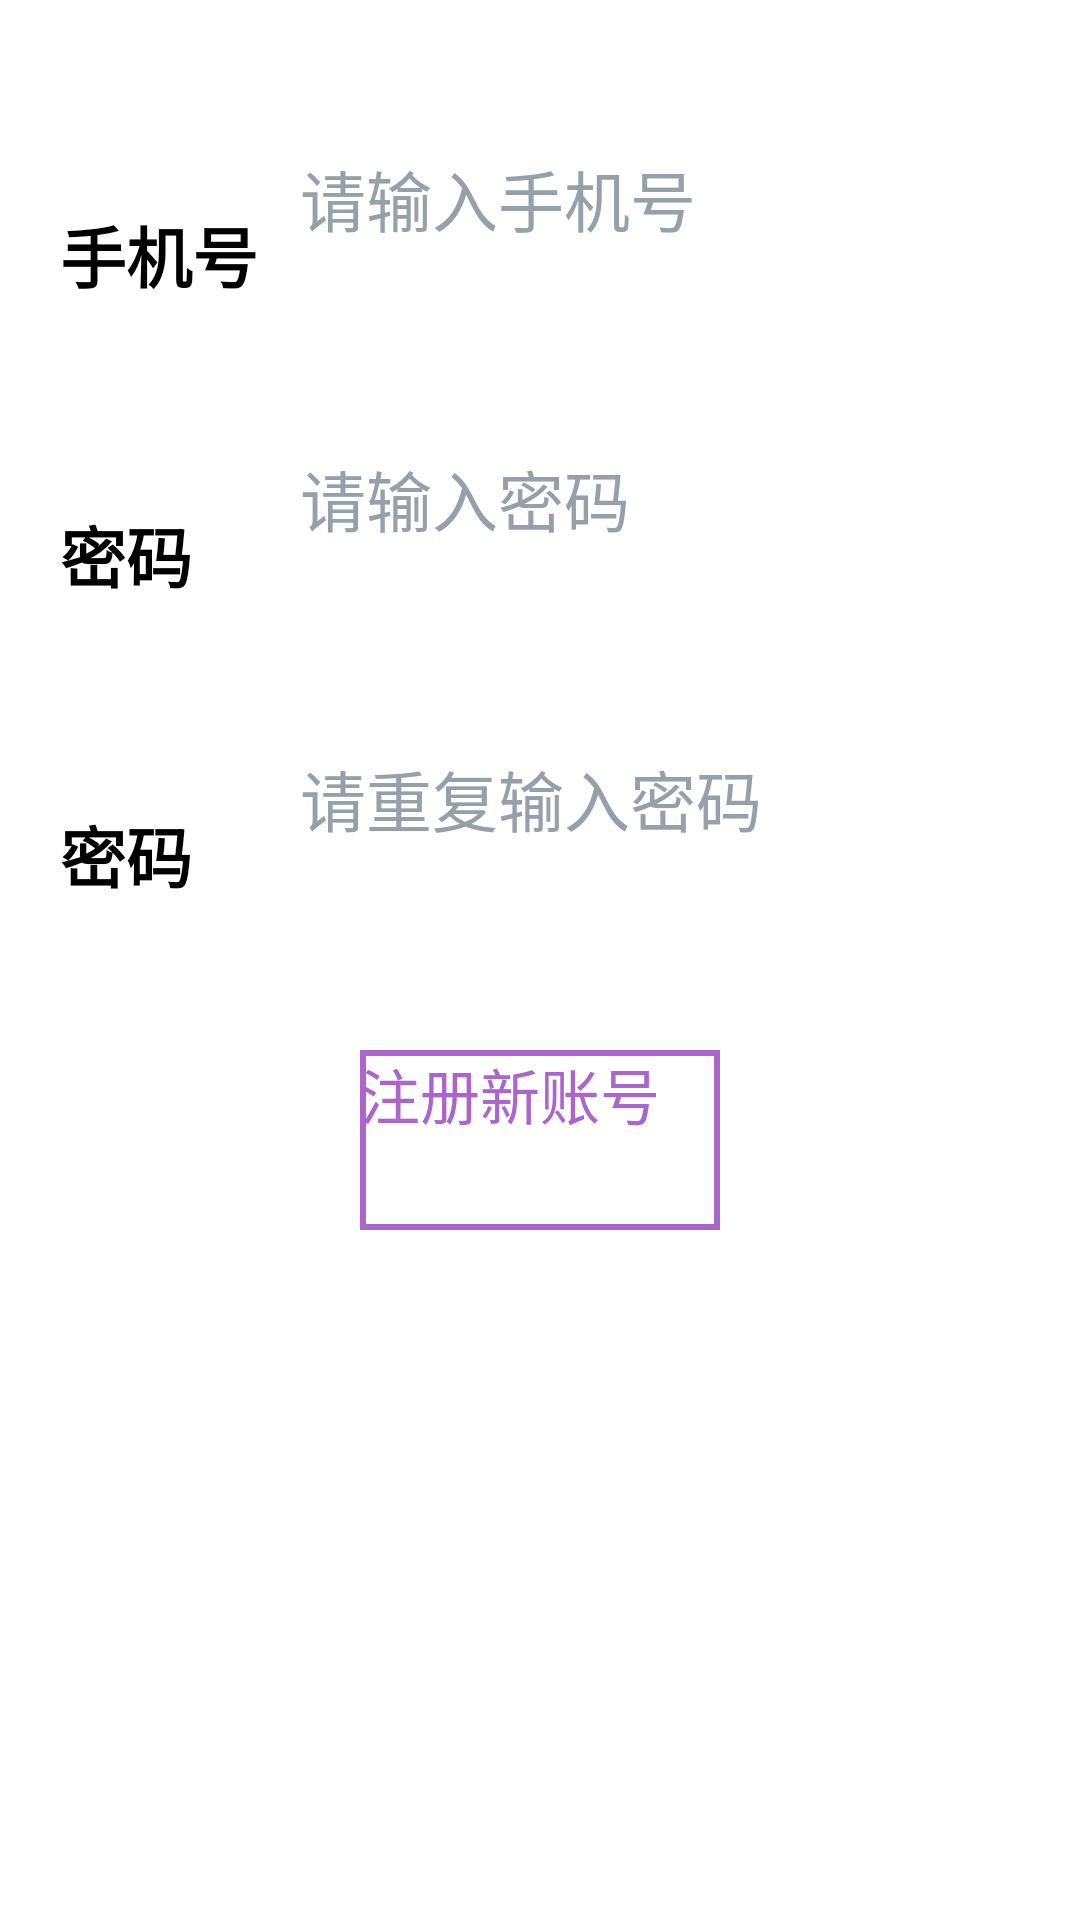

Layout XML and referenced resources for this Android screen:
<!-- AndroidManifest.xml: application theme Theme.TicketExtraction -->
<!-- res/layout/activity_register.xml -->
<?xml version="1.0" encoding="utf-8"?>
<LinearLayout xmlns:android="http://schemas.android.com/apk/res/android"
              android:orientation="vertical"
              android:layout_width="match_parent"
              android:layout_height="match_parent">

    <RelativeLayout
            android:layout_width="match_parent"
            android:layout_height="80dp"
            android:layout_marginTop="50dp">

        <TextView
                android:layout_width="match_parent"
                android:layout_height="70dp"
                android:layout_marginStart="20dp"
                android:layout_marginEnd="20dp"
                android:text="@string/register_phone_number"
                android:gravity="center_vertical"
                android:textSize="22sp"
                android:textStyle="bold"/>

        <EditText
                style="@style/login_edit_text_style"
                android:layout_height="70dp"
                android:id="@+id/register_account"
                android:autofillHints="@string/input_phone_number"
                android:inputType="number"
                android:hint="@string/input_phone_number"
                android:layout_marginStart="20dp"
                android:layout_marginEnd="20dp"
                android:textSize="22sp"
                android:paddingStart="80dp"
                android:paddingEnd="80dp"/>

    </RelativeLayout>

    
    <TextView
            style="@style/warning_text_view"
            android:id="@+id/phone_number_warning"
            android:layout_marginStart="20dp"
            android:layout_marginEnd="20dp"/>

    <RelativeLayout
            android:layout_width="match_parent"
            android:layout_height="80dp">

        <TextView
                android:layout_width="match_parent"
                android:layout_height="70dp"
                android:layout_marginStart="20dp"
                android:layout_marginEnd="20dp"
                android:text="@string/register_password"
                android:gravity="center_vertical"
                android:textSize="22sp"
                android:textStyle="bold"/>

        <EditText
                style="@style/login_edit_text_style"
                android:layout_height="70dp"
                android:id="@+id/register_password"
                android:autofillHints="@string/login_password"
                android:inputType="textPassword"
                android:hint="@string/login_password"
                android:layout_marginStart="20dp"
                android:layout_marginEnd="20dp"
                android:textSize="22sp"
                android:paddingStart="80dp"
                android:paddingEnd="80dp"/>

    </RelativeLayout>

    <TextView
            style="@style/warning_text_view"
            android:id="@+id/password_warning"
            android:layout_marginStart="20dp"
            android:layout_marginEnd="20dp"/>

    <RelativeLayout
            android:layout_width="match_parent"
            android:layout_height="80dp">

        <TextView
                android:layout_width="match_parent"
                android:layout_height="70dp"
                android:layout_marginStart="20dp"
                android:layout_marginEnd="20dp"
                android:text="@string/register_password"
                android:gravity="center_vertical"
                android:textSize="22sp"
                android:textStyle="bold"/>

        <EditText
                style="@style/login_edit_text_style"
                android:layout_height="70dp"
                android:id="@+id/register_re_password"
                android:autofillHints="@string/re_input_password"
                android:inputType="textPassword"
                android:hint="@string/re_input_password"
                android:layout_marginStart="20dp"
                android:layout_marginEnd="20dp"
                android:textSize="22sp"
                android:paddingStart="80dp"
                android:paddingEnd="80dp"/>

    </RelativeLayout>

    <TextView
            style="@style/warning_text_view"
            android:id="@+id/re_password_warning"
            android:layout_marginStart="20dp"
            android:layout_marginEnd="20dp"/>

    <Button
            style="@style/normal_button_style"
            android:layout_width="120dp"
            android:layout_height="60dp"
            android:id="@+id/register_button"
            android:text="@string/register_button"
            android:textSize="20sp"
            android:layout_gravity="center_horizontal"
            android:layout_marginBottom="15dp"/>

</LinearLayout>
<!-- resources referenced by this layout -->
<resources>
  <string name="input_phone_number">请输入手机号</string>
  <string name="login_password">请输入密码</string>
  <string name="re_input_password">请重复输入密码</string>
  <string name="register_button">注册新账号</string>
  <string name="register_password">密码</string>
  <string name="register_phone_number">手机号</string>
  <style name="login_edit_text_style">
          <item name="android:layout_width">match_parent</item>
          <item name="android:layout_height">100dp</item>
          <item name="android:textColorHint">#95A1AA</item>
      </style>
  <style name="normal_button_style">
          <item name="android:background">@drawable/button_bkg</item>
          <item name="android:textColor">@android:color/holo_purple</item>
      </style>
  <style name="warning_text_view">
          <item name="android:layout_width">match_parent</item>
          <item name="android:layout_height">20dp</item>
          <item name="android:textSize">16sp</item>
          <item name="android:textColor">@android:color/holo_red_light</item>
      </style>
  <style name="Theme.TicketExtraction" parent="QMUI.Compat">
          
          <item name="colorPrimary">@android:color/holo_purple</item>
          <item name="colorPrimaryVariant">@color/purple_700</item>
          <item name="colorOnPrimary">@color/white</item>
          
          <item name="colorSecondary">@color/teal_200</item>
          <item name="colorSecondaryVariant">@color/teal_700</item>
          <item name="colorOnSecondary">@color/black</item>
          
          <item name="android:statusBarColor" tools:targetApi="l">?attr/colorPrimaryVariant</item>
          
      </style>
  <!-- drawable button_bkg (drawable) -->
  <?xml version="1.0" encoding="utf-8"?>
  <shape xmlns:android="http://schemas.android.com/apk/res/android">
      <solid android:color="@color/white"/>
      <stroke
              android:color="@android:color/holo_purple"
              android:width="2dp"/>
  </shape>
  <color name="purple_700">#FF3700B3</color>
  <color name="white">#FFFFFFFF</color>
  <color name="teal_200">#FF03DAC5</color>
  <color name="teal_700">#FF018786</color>
  <color name="black">#FF000000</color>
</resources>
